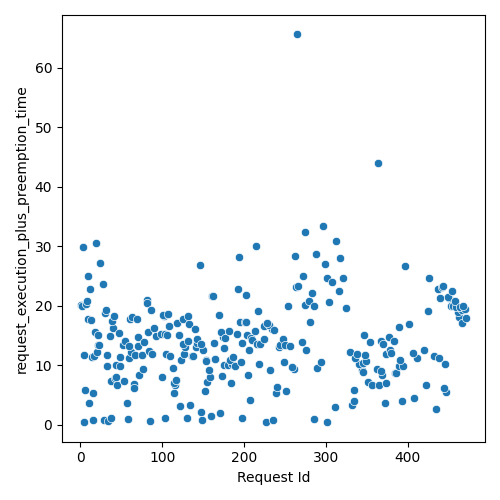

The table this chart was drawn from, first rows:
Request Id, request_execution_plus_preemption_time
5, 0.4107
6, 5.75
11, 3.555
4, 11.63
15, 0.8211
1, 20.17
2, 19.96
7, 20.23
9, 17.72
16, 5.389
8, 20.86
29, 0.7147
34, 0.6151
14, 11.37
12, 22.81
17, 11.52
10, 24.94
3, 29.93
37, 1.049
20, 12.19
18, 15.62
13, 17.65
21, 13.31
58, 0.9675
38, 7.331
23, 13.33
33, 9.869
42, 7.786
32, 11.64
45, 6.73
22, 15
57, 3.645
43, 8.042
53, 7.323
44, 9.956
48, 9.92
36, 14.88
49, 11.44
30, 18.8
65, 6.823
31, 19.27
40, 16.31
66, 6.18
52, 13.36
39, 17.39
59, 11.27
47, 15.38
85, 0.5526
55, 14.08
41, 18.35
28, 23.58
62, 12.25
60, 13.24
19, 30.59
72, 8.317
24, 27.2
67, 11.74
77, 9.439
75, 11.69
61, 17.84
... 223 more rows
